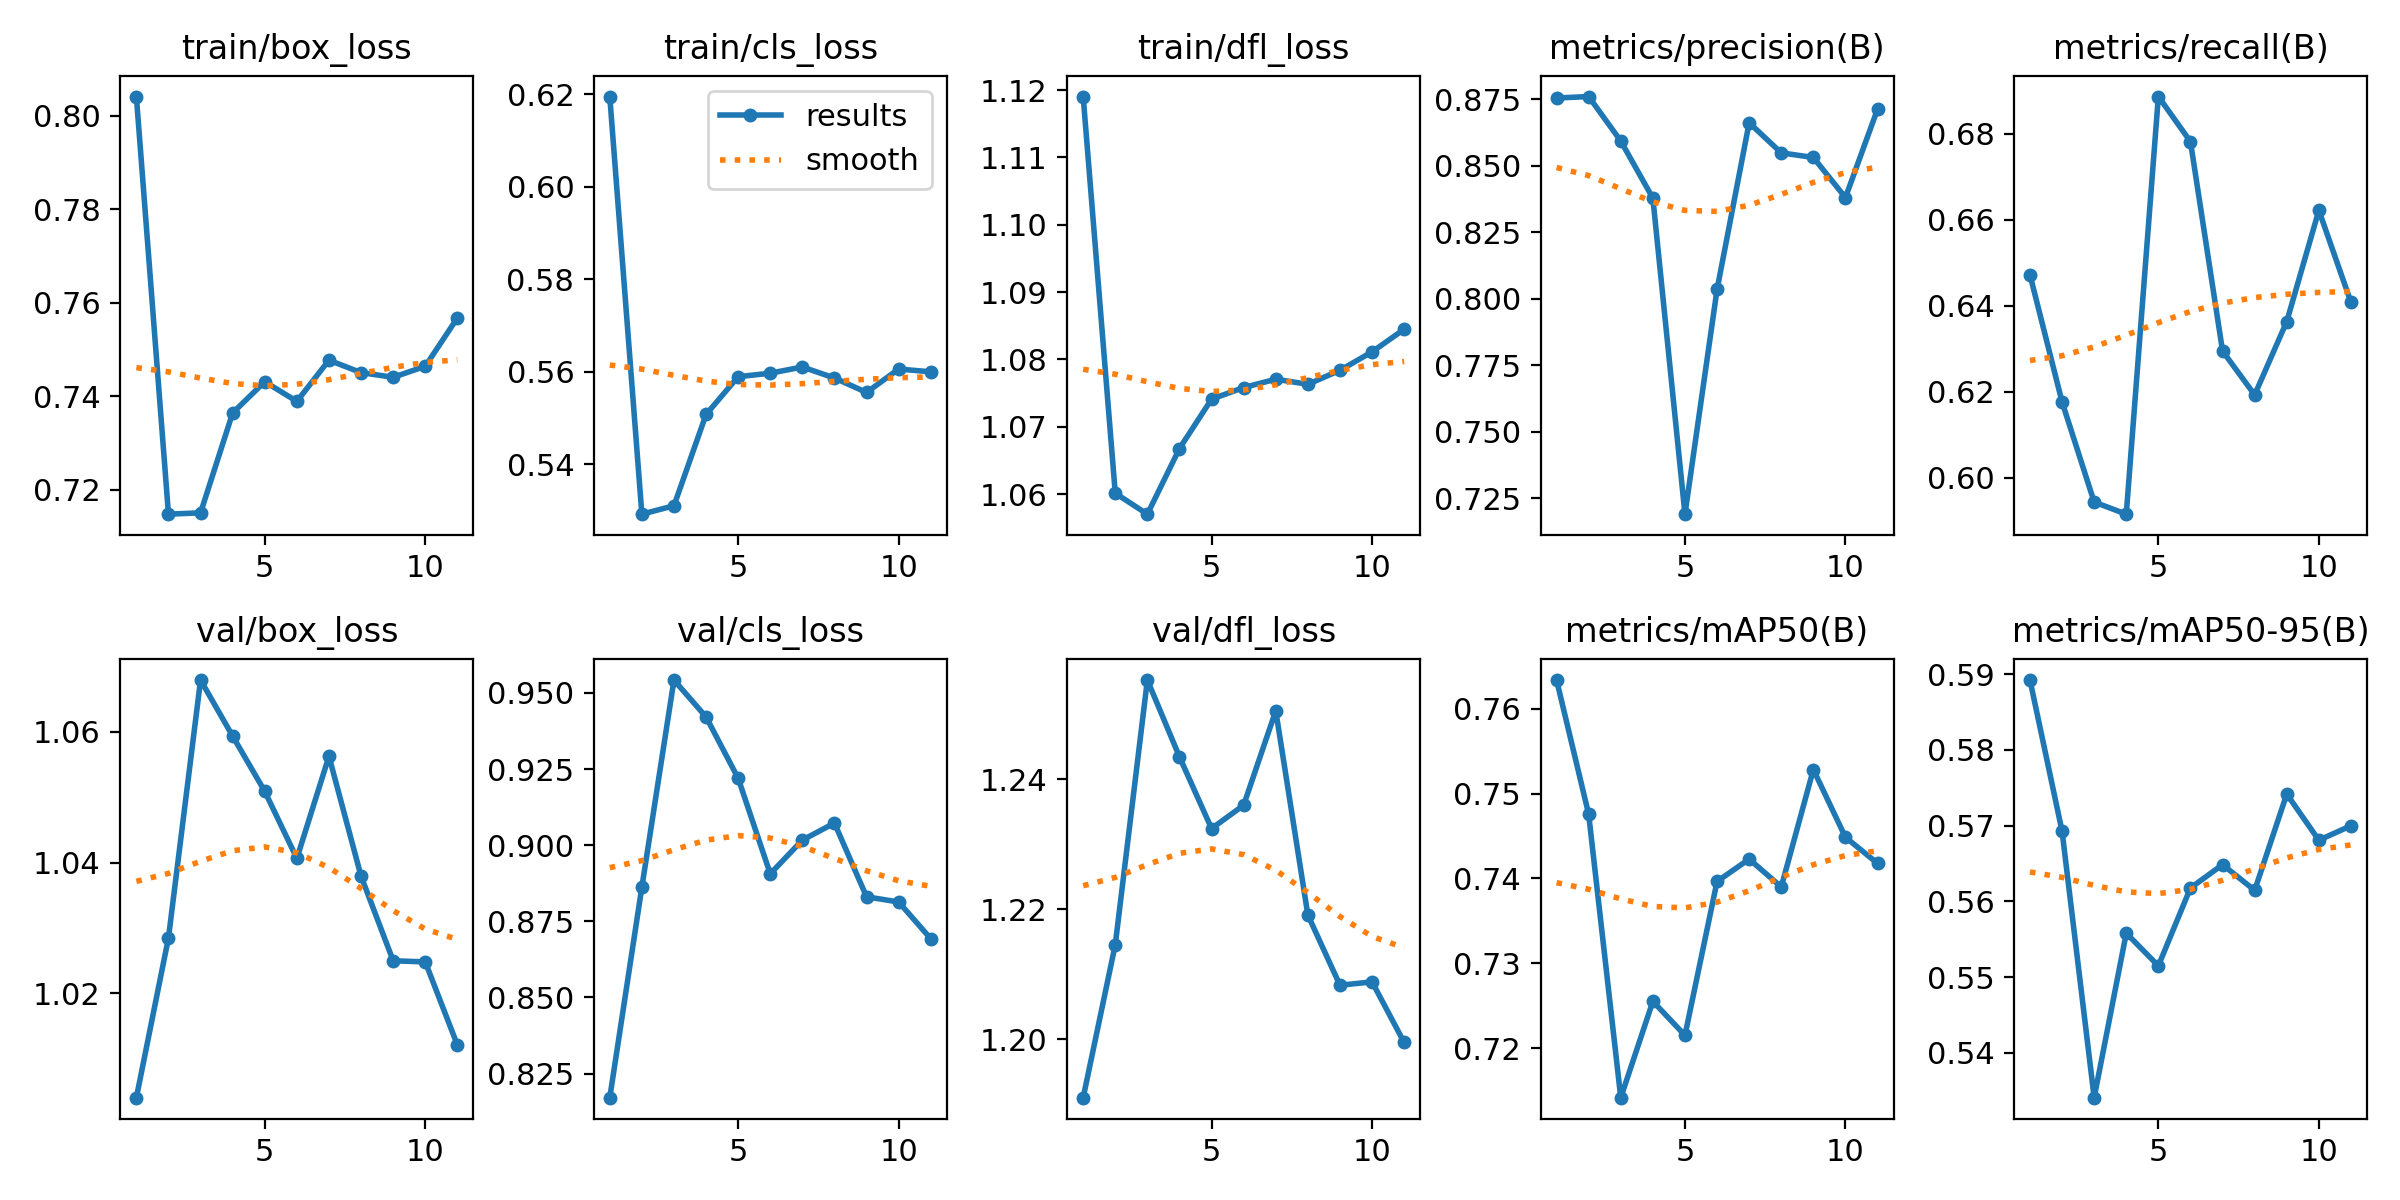

The file beside this chart, header and first rows:
epoch, time, train/box_loss, train/cls_loss, train/dfl_loss, metrics/precision(B), metrics/recall(B), metrics/mAP50(B), metrics/mAP50-95(B), val/box_loss, val/cls_loss, val/dfl_loss, lr/pg0, lr/pg1, lr/pg2
1, 1303, 0.8041, 0.6195, 1.119, 0.8755, 0.6472, 0.7634, 0.5892, 1.004, 0.8171, 1.191, 6.92576e-05, 6.92576e-05, 6.92576e-05
2, 2034, 0.7148, 0.5292, 1.06, 0.8761, 0.6176, 0.7476, 0.5693, 1.028, 0.8862, 1.215, 0.0001317, 0.0001317, 0.0001317
3, 2766, 0.7151, 0.531, 1.057, 0.8594, 0.5943, 0.7142, 0.5341, 1.068, 0.9542, 1.255, 0.0001873, 0.0001873, 0.0001873
4, 3511, 0.7364, 0.5507, 1.067, 0.8378, 0.5915, 0.7255, 0.5558, 1.059, 0.9421, 1.243, 0.0001771, 0.0001771, 0.0001771
5, 4171, 0.7431, 0.5589, 1.074, 0.7189, 0.6886, 0.7215, 0.5515, 1.051, 0.922, 1.232, 0.0001668, 0.0001668, 0.0001668
6, 4958, 0.7389, 0.5597, 1.076, 0.8035, 0.6781, 0.7397, 0.5618, 1.041, 0.8906, 1.236, 0.0001565, 0.0001565, 0.0001565
7, 5737, 0.7477, 0.561, 1.077, 0.8662, 0.6294, 0.7423, 0.5648, 1.056, 0.9017, 1.25, 0.0001462, 0.0001462, 0.0001462
8, 6602, 0.745, 0.5586, 1.076, 0.8549, 0.6192, 0.739, 0.5615, 1.038, 0.9073, 1.219, 0.0001359, 0.0001359, 0.0001359
9, 7409, 0.744, 0.5555, 1.078, 0.8532, 0.6363, 0.7528, 0.5742, 1.025, 0.8831, 1.208, 0.0001256, 0.0001256, 0.0001256
10, 8116, 0.7464, 0.5606, 1.081, 0.8381, 0.6622, 0.7449, 0.5681, 1.025, 0.8813, 1.209, 0.0001153, 0.0001153, 0.0001153
11, 9185, 0.7567, 0.56, 1.084, 0.8713, 0.6408, 0.7418, 0.57, 1.012, 0.8693, 1.2, 0.000105, 0.000105, 0.000105
